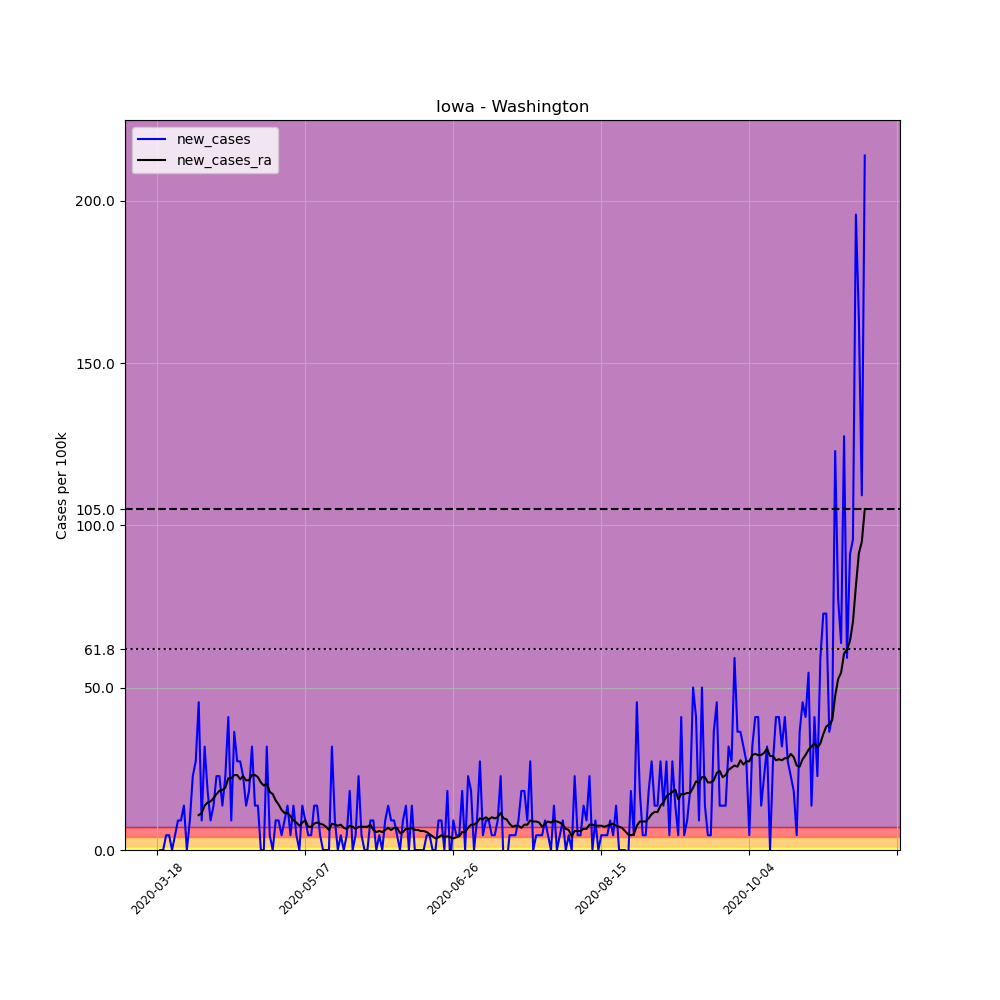

The data file committed next to this chart (first rows):
, date, county, state, fips, cases, deaths, COUNTY, STNAME, CTYNAME, POPESTIMATE2019, per_100k, new_cases, new_cases_ra
139298, 2020-03-18, Washington, Iowa, 19183, 1, 0, 183, Iowa, Washington, 21965, 4.553, , 
139299, 2020-03-19, Washington, Iowa, 19183, 1, 0, 183, Iowa, Washington, 21965, 4.553, 0.0, 
139300, 2020-03-20, Washington, Iowa, 19183, 1, 0, 183, Iowa, Washington, 21965, 4.553, 0.0, 
139301, 2020-03-21, Washington, Iowa, 19183, 2, 0, 183, Iowa, Washington, 21965, 9.105, 4.553, 
139302, 2020-03-22, Washington, Iowa, 19183, 3, 0, 183, Iowa, Washington, 21965, 13.66, 4.553, 
139303, 2020-03-23, Washington, Iowa, 19183, 3, 0, 183, Iowa, Washington, 21965, 13.66, 0.0, 
139304, 2020-03-24, Washington, Iowa, 19183, 4, 0, 183, Iowa, Washington, 21965, 18.21, 4.553, 
139305, 2020-03-25, Washington, Iowa, 19183, 6, 0, 183, Iowa, Washington, 21965, 27.32, 9.105, 
139306, 2020-03-26, Washington, Iowa, 19183, 8, 0, 183, Iowa, Washington, 21965, 36.42, 9.105, 
139307, 2020-03-27, Washington, Iowa, 19183, 11, 0, 183, Iowa, Washington, 21965, 50.08, 13.66, 
139308, 2020-03-28, Washington, Iowa, 19183, 11, 0, 183, Iowa, Washington, 21965, 50.08, 0.0, 
139309, 2020-03-29, Washington, Iowa, 19183, 13, 0, 183, Iowa, Washington, 21965, 59.19, 9.105, 
139310, 2020-03-30, Washington, Iowa, 19183, 18, 1, 183, Iowa, Washington, 21965, 81.95, 22.76, 
139311, 2020-03-31, Washington, Iowa, 19183, 24, 1, 183, Iowa, Washington, 21965, 109.3, 27.32, 
139312, 2020-04-01, Washington, Iowa, 19183, 34, 2, 183, Iowa, Washington, 21965, 154.8, 45.53, 10.73
139313, 2020-04-02, Washington, Iowa, 19183, 36, 2, 183, Iowa, Washington, 21965, 163.9, 9.105, 11.38
139314, 2020-04-03, Washington, Iowa, 19183, 43, 2, 183, Iowa, Washington, 21965, 195.8, 31.87, 13.66
139315, 2020-04-04, Washington, Iowa, 19183, 47, 2, 183, Iowa, Washington, 21965, 214, 18.21, 14.63
139316, 2020-04-05, Washington, Iowa, 19183, 49, 3, 183, Iowa, Washington, 21965, 223.1, 9.105, 14.96
139317, 2020-04-06, Washington, Iowa, 19183, 52, 2, 183, Iowa, Washington, 21965, 236.7, 13.66, 15.93
139318, 2020-04-07, Washington, Iowa, 19183, 57, 2, 183, Iowa, Washington, 21965, 259.5, 22.76, 17.24
139319, 2020-04-08, Washington, Iowa, 19183, 62, 2, 183, Iowa, Washington, 21965, 282.3, 22.76, 18.21
139320, 2020-04-09, Washington, Iowa, 19183, 65, 2, 183, Iowa, Washington, 21965, 295.9, 13.66, 18.54
139321, 2020-04-10, Washington, Iowa, 19183, 70, 3, 183, Iowa, Washington, 21965, 318.7, 22.76, 19.19
139322, 2020-04-11, Washington, Iowa, 19183, 79, 3, 183, Iowa, Washington, 21965, 359.7, 40.97, 22.11
139323, 2020-04-12, Washington, Iowa, 19183, 81, 4, 183, Iowa, Washington, 21965, 368.8, 9.105, 22.11
139324, 2020-04-13, Washington, Iowa, 19183, 89, 4, 183, Iowa, Washington, 21965, 405.2, 36.42, 23.09
139325, 2020-04-14, Washington, Iowa, 19183, 95, 4, 183, Iowa, Washington, 21965, 432.5, 27.32, 23.09
139326, 2020-04-15, Washington, Iowa, 19183, 101, 4, 183, Iowa, Washington, 21965, 459.8, 27.32, 21.79
139327, 2020-04-16, Washington, Iowa, 19183, 106, 4, 183, Iowa, Washington, 21965, 482.6, 22.76, 22.76
139328, 2020-04-17, Washington, Iowa, 19183, 109, 5, 183, Iowa, Washington, 21965, 496.2, 13.66, 21.46
139329, 2020-04-18, Washington, Iowa, 19183, 113, 5, 183, Iowa, Washington, 21965, 514.5, 18.21, 21.46
139330, 2020-04-19, Washington, Iowa, 19183, 120, 5, 183, Iowa, Washington, 21965, 546.3, 31.87, 23.09
139331, 2020-04-20, Washington, Iowa, 19183, 123, 5, 183, Iowa, Washington, 21965, 560, 13.66, 23.09
139332, 2020-04-21, Washington, Iowa, 19183, 126, 5, 183, Iowa, Washington, 21965, 573.6, 13.66, 22.44
139333, 2020-04-22, Washington, Iowa, 19183, 126, 5, 183, Iowa, Washington, 21965, 573.6, 0.0, 20.81
139334, 2020-04-23, Washington, Iowa, 19183, 126, 5, 183, Iowa, Washington, 21965, 573.6, 0.0, 19.84
139335, 2020-04-24, Washington, Iowa, 19183, 133, 5, 183, Iowa, Washington, 21965, 605.5, 31.87, 20.49
139336, 2020-04-25, Washington, Iowa, 19183, 134, 5, 183, Iowa, Washington, 21965, 610.1, 4.553, 17.89
139337, 2020-04-26, Washington, Iowa, 19183, 134, 5, 183, Iowa, Washington, 21965, 610.1, 0.0, 17.24
139338, 2020-04-27, Washington, Iowa, 19183, 136, 6, 183, Iowa, Washington, 21965, 619.2, 9.105, 15.28
139339, 2020-04-28, Washington, Iowa, 19183, 138, 6, 183, Iowa, Washington, 21965, 628.3, 9.105, 13.98
139340, 2020-04-29, Washington, Iowa, 19183, 139, 7, 183, Iowa, Washington, 21965, 632.8, 4.553, 12.36
139341, 2020-04-30, Washington, Iowa, 19183, 141, 7, 183, Iowa, Washington, 21965, 641.9, 9.105, 11.38
139342, 2020-05-01, Washington, Iowa, 19183, 144, 7, 183, Iowa, Washington, 21965, 655.6, 13.66, 11.38
139343, 2020-05-02, Washington, Iowa, 19183, 145, 7, 183, Iowa, Washington, 21965, 660.1, 4.553, 10.41
139344, 2020-05-03, Washington, Iowa, 19183, 148, 7, 183, Iowa, Washington, 21965, 673.8, 13.66, 9.105
139345, 2020-05-04, Washington, Iowa, 19183, 149, 7, 183, Iowa, Washington, 21965, 678.4, 4.553, 8.455
139346, 2020-05-05, Washington, Iowa, 19183, 149, 7, 183, Iowa, Washington, 21965, 678.4, 0.0, 7.479
139347, 2020-05-06, Washington, Iowa, 19183, 152, 7, 183, Iowa, Washington, 21965, 692, 13.66, 8.455
139348, 2020-05-07, Washington, Iowa, 19183, 154, 7, 183, Iowa, Washington, 21965, 701.1, 9.105, 9.105
139349, 2020-05-08, Washington, Iowa, 19183, 155, 7, 183, Iowa, Washington, 21965, 705.7, 4.553, 7.154
139350, 2020-05-09, Washington, Iowa, 19183, 156, 7, 183, Iowa, Washington, 21965, 710.2, 4.553, 7.154
139351, 2020-05-10, Washington, Iowa, 19183, 159, 7, 183, Iowa, Washington, 21965, 723.9, 13.66, 8.13
139352, 2020-05-11, Washington, Iowa, 19183, 162, 7, 183, Iowa, Washington, 21965, 737.5, 13.66, 8.455
139353, 2020-05-12, Washington, Iowa, 19183, 163, 7, 183, Iowa, Washington, 21965, 742.1, 4.553, 8.13
139354, 2020-05-13, Washington, Iowa, 19183, 163, 8, 183, Iowa, Washington, 21965, 742.1, 0.0, 7.805
139355, 2020-05-14, Washington, Iowa, 19183, 163, 8, 183, Iowa, Washington, 21965, 742.1, 0.0, 7.154
139356, 2020-05-15, Washington, Iowa, 19183, 163, 8, 183, Iowa, Washington, 21965, 742.1, 0.0, 6.179
139357, 2020-05-16, Washington, Iowa, 19183, 170, 8, 183, Iowa, Washington, 21965, 774, 31.87, 8.13
... 180 more rows
